Image classification data set "dataset_v2" (ashleycuarenta13-sud/Cacao_Grade_AI on GitHub). Class labels (4): over fermented, partially fermented, unfermented, well fermented.

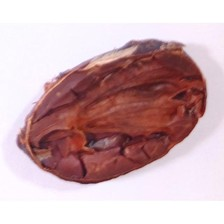
Label: well fermented

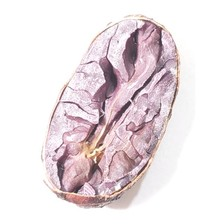
Label: partially fermented

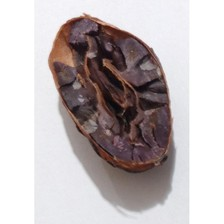
Label: over fermented

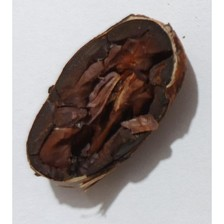
Label: over fermented

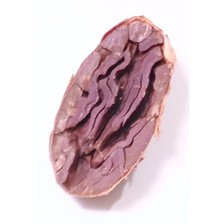
Label: partially fermented

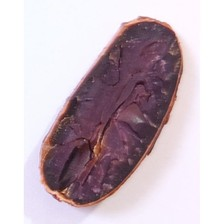
Label: partially fermented
